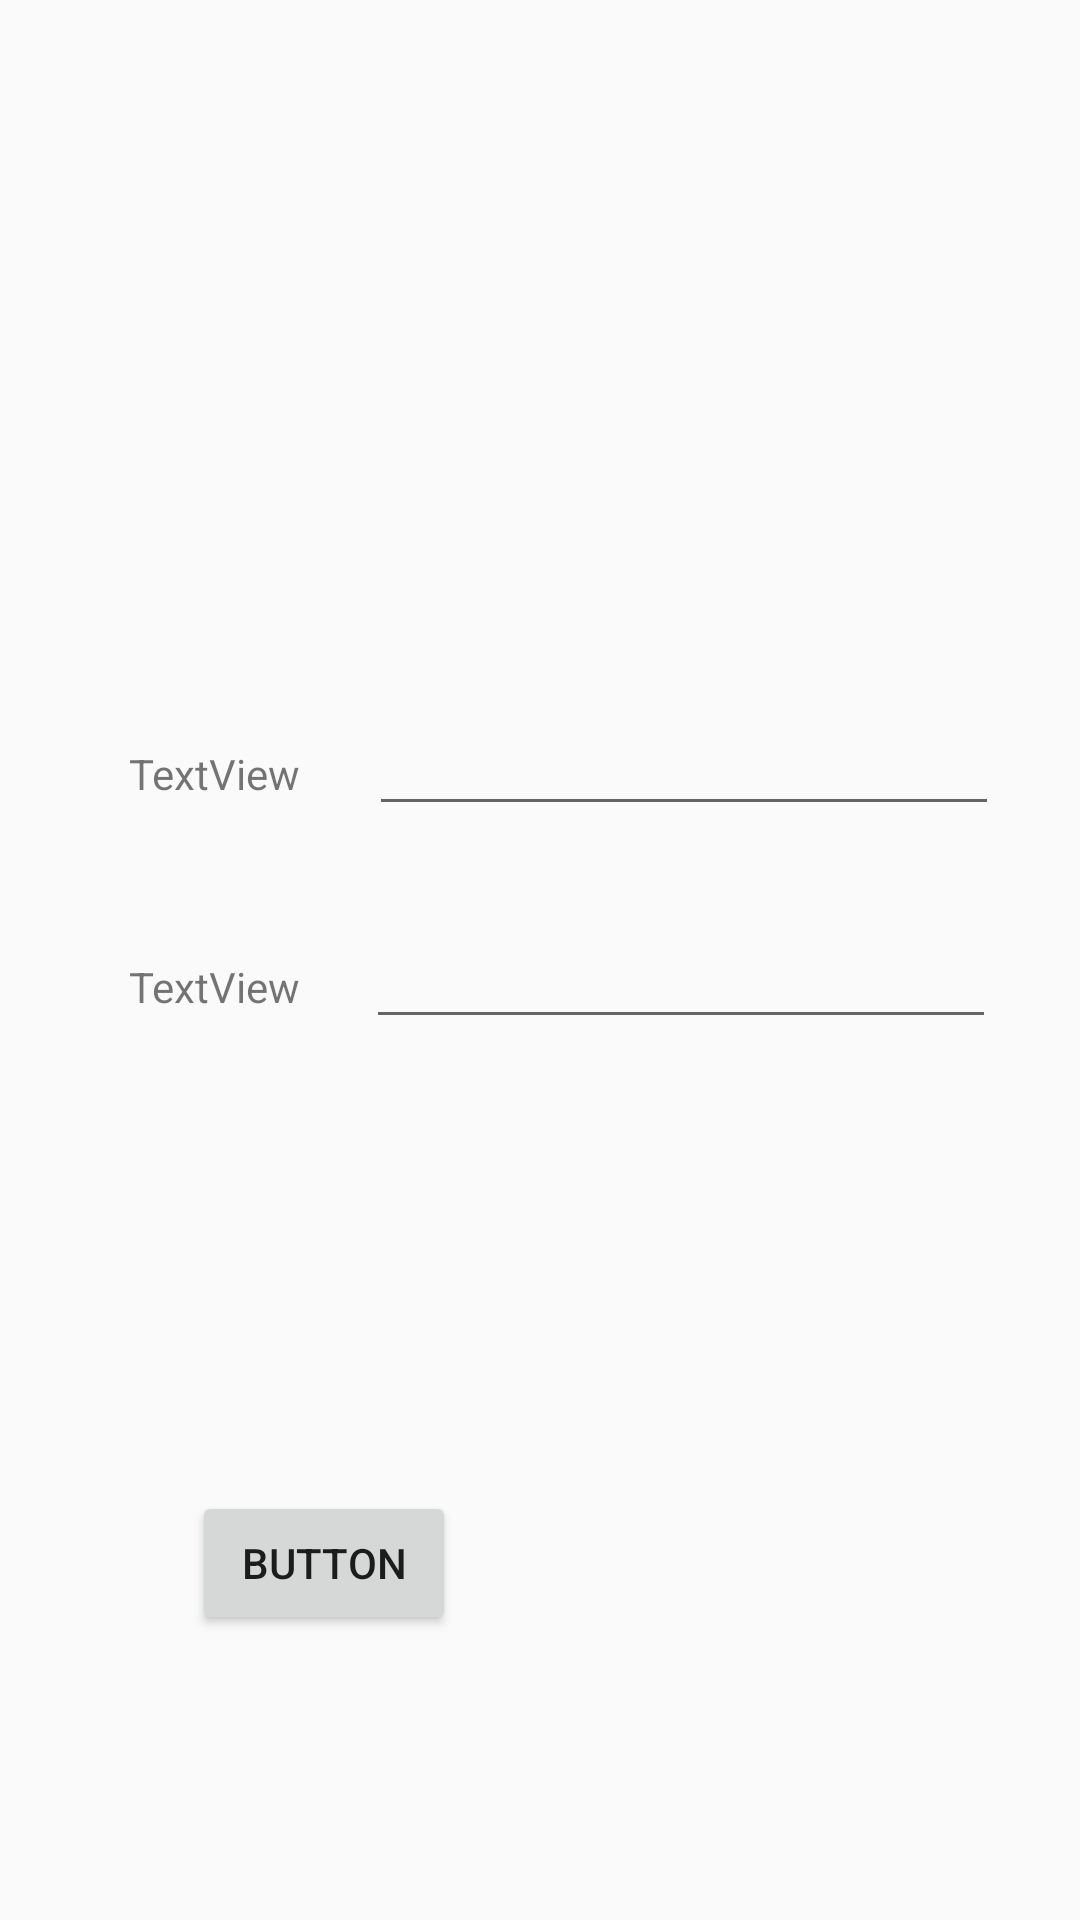

Android layout source for this screen:
<!-- AndroidManifest.xml: application theme AppTheme -->
<!-- res/layout/activity_test.xml -->
<?xml version="1.0" encoding="utf-8"?>
<androidx.constraintlayout.widget.ConstraintLayout xmlns:android="http://schemas.android.com/apk/res/android"
    xmlns:app="http://schemas.android.com/apk/res-auto"
    xmlns:tools="http://schemas.android.com/tools"
    android:layout_width="match_parent"
    android:layout_height="match_parent"
    tools:context=".TestActivity"
    >

  <Button
      android:id="@+id/button2"
      android:layout_width="wrap_content"
      android:layout_height="wrap_content"
      android:layout_marginStart="13dp"
      android:text="Button"
      app:layout_constraintBaseline_toBaselineOf="@+id/button3"
      app:layout_constraintEnd_toStartOf="@+id/button3"
      app:layout_constraintStart_toStartOf="parent"
      />
  <Button
      android:id="@+id/button3"
      android:layout_width="wrap_content"
      android:layout_height="wrap_content"
      android:layout_marginBottom="187dp"
      android:layout_marginEnd="18dp"
      android:layout_marginTop="188dp"
      android:text="Button"
      app:layout_constraintBottom_toBottomOf="parent"
      app:layout_constraintEnd_toEndOf="parent"
      app:layout_constraintStart_toEndOf="@+id/button2"
      app:layout_constraintTop_toTopOf="@+id/editText2"
      />
  <TextView
      android:id="@+id/textView4"
      android:layout_width="wrap_content"
      android:layout_height="wrap_content"
      android:layout_marginEnd="23dp"
      android:layout_marginStart="16dp"
      android:text="TextView"
      app:layout_constraintBaseline_toBaselineOf="@+id/editText"
      app:layout_constraintEnd_toStartOf="@+id/editText"
      app:layout_constraintHorizontal_chainStyle="packed"
      app:layout_constraintStart_toStartOf="parent"
      />
  <TextView
      android:id="@+id/textView5"
      android:layout_width="wrap_content"
      android:layout_height="wrap_content"
      android:layout_marginEnd="22dp"
      android:layout_marginStart="15dp"
      android:layout_marginTop="44dp"
      android:text="TextView"
      app:layout_constraintEnd_toStartOf="@+id/editText2"
      app:layout_constraintHorizontal_chainStyle="packed"
      app:layout_constraintStart_toStartOf="parent"
      app:layout_constraintTop_toBottomOf="@+id/editText"
      />
  <EditText
      android:id="@+id/editText"
      android:layout_width="wrap_content"
      android:layout_height="wrap_content"
      android:layout_marginTop="234dp"
      android:ems="10"
      android:inputType="number"
      app:layout_constraintEnd_toEndOf="parent"
      app:layout_constraintStart_toEndOf="@+id/textView4"
      app:layout_constraintTop_toTopOf="parent"
      />
  <EditText
      android:id="@+id/editText2"
      android:layout_width="wrap_content"
      android:layout_height="wrap_content"
      android:ems="10"
      android:inputType="number"
      app:layout_constraintBaseline_toBaselineOf="@+id/textView5"
      app:layout_constraintEnd_toEndOf="parent"
      app:layout_constraintStart_toEndOf="@+id/textView5"
      />
</androidx.constraintlayout.widget.ConstraintLayout>
<!-- resources referenced by this layout -->
<resources>
  <style name="AppTheme" parent="Theme.AppCompat.Light.DarkActionBar">
      
      <item name="colorPrimary">@color/colorPrimary</item>
      <item name="colorPrimaryDark">@color/colorPrimaryDark</item>
      <item name="colorAccent">@color/colorAccent</item>
    </style>
  <color name="colorPrimary">#008577</color>
  <color name="colorPrimaryDark">#00574B</color>
  <color name="colorAccent">#25FC37</color>
</resources>
